pico-8 play session: hold → + tap 🅾, after a click and taps of 🅾, ❎, 🅾+❎, 🅾 in the second before t = 0

[t = 1 s] hold → ~1s, tap 🅾 ~2×
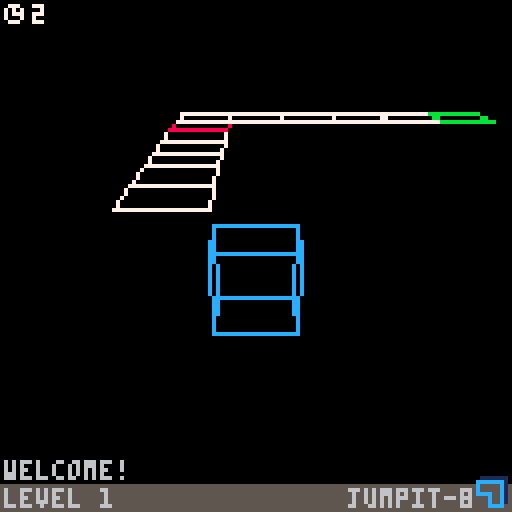
[t = 2 s] hold → ~2s, tap 🅾 ~4×
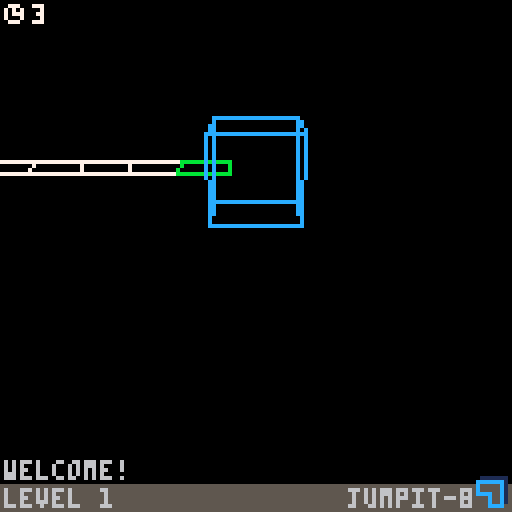
[t = 4 s] hold → ~4s, tap 🅾 ~7×
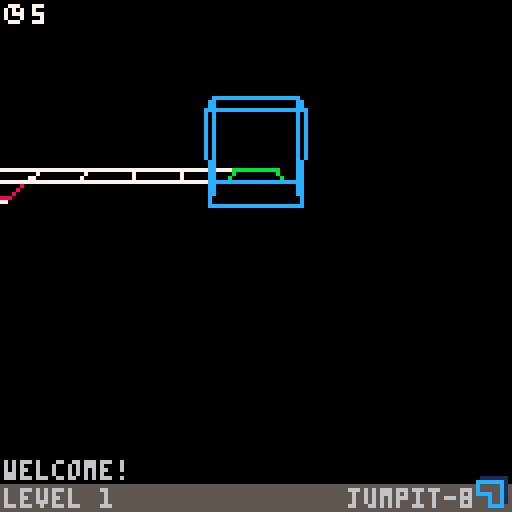
[t = 6 s] hold → ~6s, tap 🅾 ~10×
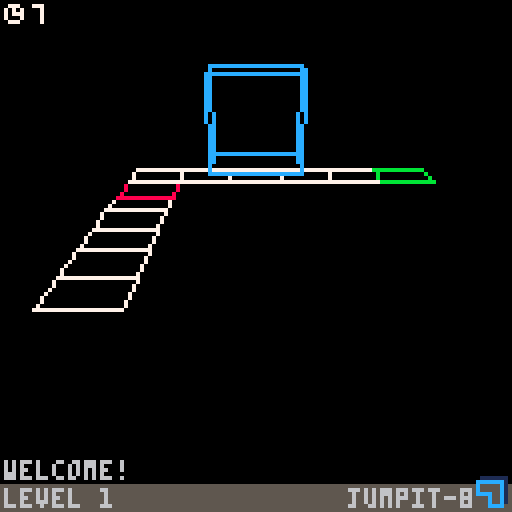
[t = 8 s] hold → ~8s, tap 🅾 ~14×
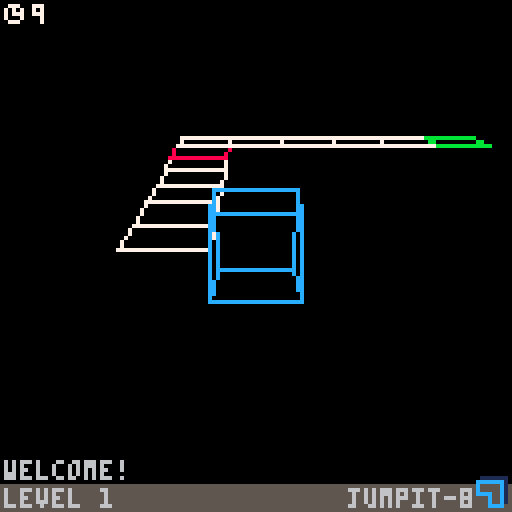

pico-8 cartridge
version 32
__lua__
--
-- jumpit-8
-- a small 3d game
--

function vars3d() -- 3d vars
 vf=150
 cx=0
 cy=10
 cz=-50
 crx=-20
 cry=0
end
function varsgame() -- game vars
 sld={}
 kll={}
 gol={}
 wrp={}
 bnc={}
 rt=0 -- render tick
 px=0
 py=0
 pz=0
 pyv=0
 ld=0
 done=false
end

vars3d()
varsgame()
lvl=1
cc=1
tss=flr(time())
function _update()
 -- controls
 if lvl>25 then
  done=true
  cls()
  print("congrats!",47,14,7)
  print("you have completed",28,32,12)
  print("jumpit-8!",47,38,12)
  print("jumpit-8",48,56,13)
  print("created in",44,62,13)
  print("2 days by",46,68,13)
  print("francisco75s",40,74,13)
  spr(0,119,119)
  
  print("your time:",45,92,1)
  local totss=tostring(tss)
  local dist = 64-((#(totss.." seconds"))*2)
  print(tss.." seconds",dist,98,13)
 else
	 if btnp(0) then --left
	  px=px-10
	  ld=0
	 end
	 if btnp(1) then --right
	  px=px+10
	  ld=1
	 end
	 if btnp(2) then --forward
	  pz=pz+10
	  ld=2
	 end
	 if btnp(3) then --backward
	  pz=pz-10
	  ld=3
	 end
	 -- set camera
	 cx=px
	 cy=py*(cc*.5)+20
	 cz=pz-75
	 
	 -- collision
	 if colcheck(sld) then 
	  pyv=3
	  sfx(2)
	 elseif colcheck(bnc) then
	  pyv=5
	  sfx(4)
	 elseif colcheck(kll) then
	  sfx(0)
	  varsgame()
	 elseif colcheck(gol) then 
	  lvl=lvl+1
	  if lvl<26 then sfx(1) end
	  if lvl>25 then tss=flr(time())-tss+1 end
	  varsgame()
	 elseif colcheck(wrp) then
	  sfx(3)
	  pyv=0
	  if ld==0 then px=px-40 end
	  if ld==1 then px=px+40 end
	  if ld==2 then pz=pz+40 end
	  if ld==3 then pz=pz-40 end
	 end
		py=py+pyv
		pyv=pyv-.25
	 
	 -- col checks
	 if rt>1 then
	  if not(colcheck(sld)) then
		  if py<-20 then
			  sfx(0)
			  px=0
			  pz=0
			  py=0
			 end
			end
	 end
	end
end

function _draw() -- render
 if not(done) then
  cls()
	 trc()
	 -- levels (see tab 4)
	 levels()
	 tile(0,-5,0,5,7)
	 -- player & gui
	 shadow()
	 cube(px,py,pz,5,12)
	 rectfill(0,121,128,128,5)
	 print("jumpit-8",87,122,6)
	 print("level "..lvl,1,122,6)
	 spr(0,119,119)
	 spr(1,1,1)
	 print(flr(time())-tss,8,1,7)
	 
	 rt=rt+1
	end
end

-- custom camera
function incdec(b)
 if (b&1 > 0) cc-=1
 if (b&2 > 0) cc+=1
 if cc>2 then cc=0 end
 if cc<0 then cc=2 end
 menuitem(3,"⬅️ cam "..cc.." ➡️",incdec)
 return true
end
menuitem(3,"⬅️ cam "..cc.." ➡️", incdec)
-->8
--
-- essential 3d functions
--

function convp(x,y,z)
 -- converts 3d to 2d
 -- center=0,0 not 64,64
 
 -- define trigs and v-pts
 local six,cox,siy,coy=trc()
 local vx,vy,vz
 
 -- 1st round
 vx,vy,vz=x-cx,y-cy,z-cz
 -- 2nd round
 vx=(vz*siy)-(vx*coy)
 vz=(vz*coy)+(vx*siy)
 --3rd round
 vy=(vy*cox)+(vz*six)
 vz=(vy*six)-(vz*cox)
 
 -- set screen pts
 local scx=vf*(vx/vz)+64
 local scy=vf*(vy/vz)+64
 -- overflow check
 if (vz>-1*vf) and (vz<0) then
  return scx,scy
 else
  return -2,-2
 end
end
function trc()
 -- convert from deg to decimal
 local ccx=crx/360
 local ccy=cry/360
 
 -- sin,cos,return
 local sinx=sin(ccx)
 local cosx=cos(ccx)
 local siny=sin(ccy)
 local cosy=cos(ccy)
 return sinx,cosx,siny,cosy
end

function line3(x1,y1,z1,x2,y2,z2,col)
 local ax,ay=convp(x1,y1,z1)
 local bx,by=convp(x2,y2,z2)
 -- prevent weird line bug on
 -- overflow
 if not(bx==-2 and by==-2 and ax~=-2 and ay~=-2) then
  if not(bx~=-2 and by~=-2 and ax==-2 and ay==-2) then
   -- line based on screen pts
   line(ax,ay,bx,by,col)
  end
 end
end
-->8
--
-- preset shapes & collision
--

-- tile (floor plane)
function tile(x,y,z,r,c)
 line3(x-r,y,z-r,x+r,y,z-r,c)
 line3(x+r,y,z-r,x+r,y,z+r,c)
 line3(x+r,y,z+r,x-r,y,z+r,c)
 line3(x-r,y,z+r,x-r,y,z-r,c)
 
 -- …game exclusive…
 -- add properties by color
 if rt==1 then
	 if c==7 then -- solid
	  add(sld,x)
	  add(sld,y)
	  add(sld,z)
	 end
	 if c==8 then -- kill
	  add(kll,x)
	  add(kll,y)
	  add(kll,z)
	 end
	 if c==9 then -- warp
	  add(wrp,x)
	  add(wrp,y)
	  add(wrp,z)
	 end
	 if c==13 then -- bounce
	  add(bnc,x)
	  add(bnc,y)
	  add(bnc,z)
	 end
	 if c==11 then -- goal
	  add(gol,x)
	  add(gol,y)
	  add(gol,z)
	 end
	end
end

-- tile matrix shortcut
function tmat(sx,sy,sz,rad,row,col,c)
 for i=0,row-1 do
  for j=0,col-1 do
   tile(sx+i*rad*2,sy,sz+j*rad*2,rad,c)
  end
 end
end

-- cube
function cube(x,y,z,r,c)
 tile(x,y-r,z,r,c)
 tile(x,y+r,z,r,c)
 line3(x-r,y-r,z-r,x-r,y+r,z-r,c)
 line3(x-r,y-r,z+r,x-r,y+r,z+r,c)
 line3(x+r,y-r,z+r,x+r,y+r,z+r,c)
 line3(x+r,y-r,z-r,x+r,y+r,z-r,c)
end


-- collision

-- general collision check
local lowb=-6.5
local uppb=-3.5
function colcheck(t)
 local grp=t
 for i=1,(#grp/3) do
  local x=grp[i*3-2]
  local y=grp[i*3-1]
  local z=grp[i*3]
  if x==px and z==pz and y>py+lowb and y<py+uppb then
   return true
  end 
 end
 return false
end
-- shadows
function shadow()
 for i=1,(#sld/3) do
  local x=sld[i*3-2]
  local y=sld[i*3-1]
  local z=sld[i*3-0]
  if x==px and z==pz then
   tile(x,y,z,5,1)
  end
 end
end

-->8
--
-- level layouts
--

function levels()
	--lt--
 if lvl==0 then
	 lname("template")
	end
 --l1--
 if lvl==1 then
	 tmat(0,-5,10,5,1,4,7)
	 tile(0,-5,50,5,8)
	 tmat(0,-5,60,5,5,1,7)
	 tile(50,-5,60,5,11)
	 lname("welcome!")
	end
	--l2--
	if lvl==2 then
	 tmat(-10,-5,-10,5,3,3,8)
	 tile(0,-5,30,5,7)
	 tmat(0,5,40,5,1,4,7)
	 tile(0,5,90,5,11)
	 lname("a change in height")
	end
	--l3--
	if lvl==3 then
	 tmat(-10,-5,0,5,3,2,7)
	 tmat(-10,-5,20,5,3,1,8)
	 tmat(-10,-5,30,5,3,2,7)
	 tmat(-10,-5,50,5,3,1,8)
	 tile(0,-5,60,5,11)
	 lname("short highway")
	end
	--l4--
	if lvl==4 then
	 tile(0,5,10,5,7)
	 tmat(10,15,10,5,1,4,7)
	 tmat(-10,15,40,5,2,1,8)
	 tile(-20,15,40,5,7)
	 tile(-30,15,40,5,11)
	 lname("up we go")
	end
	--l5--
	if lvl==5 then
	 tmat(0,-5,-30,5,1,3,7)
	 tile(0,-5,-40,5,8)
	 tmat(0,-5,-60,5,1,2,7)
	 tile(0,-5,-70,5,11)
	 lname("backwards")
	end
	--l6--
	if lvl==6 then
	 tmat(0,-5,10,5,1,3,7)
	 tile(0,-5,40,5,9)
	 tile(0,-5,80,5,7)
	 tile(0,-5,90,5,9)
	 tile(0,-5,130,5,7)
	 tile(0,-5,140,5,11)
	 lname("what is that?")
	end
	--l7--
	if lvl==7 then
	 tile(0,5,10,5,7)
	 tile(0,5,20,5,9)
	 tile(0,5,60,5,7)
	 tile(10,5,60,5,9)
	 tile(50,5,60,5,7)
	 tile(50,5,70,5,9)
	 tile(50,5,110,5,11)
	 lname("warp zone")
	end
	--l8--
	if lvl==8 then
	 tmat(-20,-5,-20,5,5,5,8)
	 tile(0,-5,30,5,9)
	 tile(0,-5,-30,5,9)
	 tile(30,-5,0,5,9)
	 tile(-30,-5,0,5,9)
	 tile(0,-5,-70,5,11)
	 tile(0,-5,70,5,7)
	 tile(70,-5,0,5,8)
	 tile(-70,-5,0,5,9)
	 lname("planar")
	end
	--l9--
	if lvl==9 then
	 tmat(0,-5,10,5,1,2,8)
	 tile(0,-5,30,5,7)
	 tmat(0,-5,40,5,1,2,8)
	 tile(0,-5,60,5,7)
	 tmat(-20,5,60,5,2,1,8)
	 tile(-30,5,60,5,11)
	 lname("three step hops")
	end
	--l10--
	if lvl==10 then
	 tmat(-20,-5,0,5,3,3,8)
	 tmat(-40,5,20,5,3,3,8)
	 tile(-20,5,20,5,7)
	 tile(-40,15,40,5,11)
	 lname("go diagonal")
	end
	--l11--
	if lvl==11 then
	 tile(0,-5,10,5,13)
	 tile(0,25,30,5,7)
	 tile(0,25,40,5,11)
	 lname("the highest of all")
	end
	--l12--
	if lvl==12 then
	 tile(0,-15,-10,5,13)
	 tmat(0,25,-50,5,1,4,7)
	 tile(0,25,-60,5,11)
	 lname("reverse psychology")
	end
	--l13--
	if lvl==13 then
	 tile(0,-5,10,5,9)
	 tile(0,-5,50,5,9)
	 tile(0,-5,90,5,9)
	 tile(0,-5,130,5,9)
	 tile(0,-5,170,5,9)
	 tile(0,-5,210,5,11)
	 lname("1 press to win")
	end
	--l14--
	if lvl==14 then
	 tmat(-10,-5,30,5,3,3,7)
	 tmat(-20,-5,80,5,5,5,7)
	 tmat(-30,-5,150,5,7,7,7)
	 tile(0,5,40,5,8)
	 tmat(-10,5,90,5,3,3,8)
	 tmat(-20,5,160,5,5,5,8)
	 tile(0,5,210,5,11)
	 lname("expansion")
	end
	--l15--
	if lvl==15 then
	 tmat(-20,-5,0,5,1,5,7)
	 tmat(0,-5,0,5,1,5,7)
	 tmat(20,-5,20,5,1,3,8)
	 tile(-10,-5,20,5,7)
	 tile(20,-5,0,5,11)
	 lname("interjection")
	end
	--l16--
	if lvl==16 then
	 tile(0,-15,10,5,13)
	 tile(0,-15,60,5,7)
	 tile(0,-15,70,5,13)
	 tile(0,25,80,5,7)
	 tile(0,25,90,5,11)
	 lname("2^4")
	end
	--l17--
	if lvl==17 then
	 tmat(0,-5,10,5,1,7,7)
	 tmat(0,-5,80,5,1,2,8)
	 tile(0,-5,100,5,11)
	 tile(0,15,20,5,8)
	 lname("watch your head")
	end
	--l18--
	if lvl==18 then
	 tile(0,-5,10,5,9)
	 tile(40,-5,10,5,13)
	 tile(40,25,10,5,11)
	 lname("left forward right")
	end
	--l18--
	if lvl==18 then
	 tile(0,-5,10,5,9)
	 tile(40,-5,10,5,13)
	 tile(40,25,10,5,11)
	 lname("left forward right")
	end
	--l19--
	if lvl==19 then
	 tile(20,-5,20,5,7)
	 tile(40,-5,40,5,7)
	 tile(60,-5,60,5,7)
	 tile(40,-5,80,5,7)
	 tile(20,-5,100,5,7)
	 tile(0,-5,120,5,11)
	 lname("i ♥ diagonals")
	end
	--l20--
	if lvl==20 then
	 tile(0,-5,10,5,13)
	 tile(0,25,10,5,9)
	 tile(0,25,50,5,7)
	 tile(0,25,60,5,9)
	 tile(10,25,60,5,7)
	 tile(-40,25,60,5,7)
	 tile(-50,25,60,5,11)
	 lname("countdown begin")
	end
	--l21--
	if lvl==21 then
	 tmat(-30,-5,-30,5,7,7,8)
	 tile(0,-5,40,5,7)
	 tmat(-30,-5,50,5,7,7,8)
	 tile(0,-5,80,5,7)
	 tile(0,-5,120,5,11)
	 lname("5 cents in a nickel")
	end
	--l22--
	if lvl==22 then
	 tmat(-20,-5,-20,5,5,11,13)
	 tmat(-20,25,-20,5,5,11,8)
	 tile(-20,-5,20,5,7)
	 tile(-20,-5,50,5,7)
	 tile(20,-5,50,5,7)
	 tile(30,-5,50,5,11)
	 lname("4 letters in four")
	end
	--l23--
	if lvl==23 then
	 tile(0,-5,40,5,8)
	 tile(0,-5,-40,5,11)
	 lname("3 tiles over here")
	end
	--l24--
	if lvl==24 then
	 tmat(-20,-5,20,5,1,6,7)
	 tmat(-50,-5,70,5,3,1,7)
	 tile(-60,-5,70,5,11)
	 tmat(-30,5,60,5,2,2,8)
	 tile(20,-5,20,5,9)
	 tile(20,-5,60,5,9)
	 tile(20,-5,100,5,13)
	 tile(20,25,100,5,9)
	 tile(60,25,100,5,7)
	 tile(70,25,100,5,11)
	 lname("2 routes through")
	end
	--l25--
	if lvl==25 then
	 tile(0,-5,10,5,9)
	 tile(0,-5,50,5,9)
	 tile(0,-5,90,5,7)
	 tile(10,-5,100,5,9)
	 tile(50,-5,100,5,9)
	 tile(90,-5,100,5,7)
	 tile(100,-5,100,5,11)
	 lname("1 last level")
	end
end

function lname(name)
 print(name,1,115,6)
end
__gfx__
01111111077700000000000000000000000000000000000000000000000000000000000000000000000000000000000000000000000000000000000000000000
ccccccc1707070000000000000000000000000000000000000000000000000000000000000000000000000000000000000000000000000000000000000000000
c00000c1707770000000000000000000000000000000000000000000000000000000000000000000000000000000000000000000000000000000000000000000
c00000c1700070000000000000000000000000000000000000000000000000000000000000000000000000000000000000000000000000000000000000000000
cccc00c1077700000000000000000000000000000000000000000000000000000000000000000000000000000000000000000000000000000000000000000000
000c00c1000000000000000000000000000000000000000000000000000000000000000000000000000000000000000000000000000000000000000000000000
000c00c1000000000000000000000000000000000000000000000000000000000000000000000000000000000000000000000000000000000000000000000000
000cccc0000000000000000000000000000000000000000000000000000000000000000000000000000000000000000000000000000000000000000000000000
00000000000000000000000000000000000000000000000000000000000000000000000000000000000000000000000000000000000000000000000000000000
00000000000000000000000000000000000000000000000000000000000000000000000000000000000000000000000000000000000000000000000000000000
00000000000000000000000000000000000000000000000000000000000000000000000000000000000000000000000000000000000000000000000000000000
00000000000000000000000000000000000000000000000000000000000000000000000000000000000000000000000000000000000000000000000000000000
00000000000000000000000000000000000000000000000000000000000000000000000000000000000000000000000000000000000000000000000000000000
00000000000000000000000000000000000000000000000000000000000000000000000000000000000000000000000000000000000000000000000000000000
00000000000000000000000000000000000000000000000000000000000000000000000000000000000000000000000000000000000000000000000000000000
00000000000000000000000000000000000000000000000000000000000000000000000000000000000000000000000000000000000000000000000000000000
00000000000000000000000000000000000000000000000000000000000000000000000000000000000000000000000000000000000000000000000000000000
00000000000000000000000000000000000000000000000000000000000000000000000000000000000000000000000000000000000000000000000000000000
00000000000000000000000000000000000000000000000000000000000000000000000000000000000000000000000000000000000000000000000000000000
00000000000000000000000000000000000000000000000000000000000000000000000000000000000000000000000000000000000000000000000000000000
00000000000000000000000000000000000000000000000000000000000000000000000000000000000000000000000000000000000000000000000000000000
00000000000000000000000000000000000000000000000000000000000000000000000000000000000000000000000000000000000000000000000000000000
00000000000000000000000000000000000000000000000000000000000000000000000000000000000000000000000000000000000000000000000000000000
00000000000000000000000000000000000000000000000000000000000000000000000000000000000000000000000000000000000000000000000000000000
00000000000000000000000000000000000000000000000000000000000000000000000000000000000000000000000000000000000000000000000000000000
00000000000000000000000000000000000000000000000000000000000000000000000000000000000000000000000000000000000000000000000000000000
00000000000000000000000000000000000000000000000000000000000000000000000000000000000000000000000000000000000000000000000000000000
00000000000000000000000000000000000000000000000000000000000000000000000000000000000000000000000000000000000000000000000000000000
00000000000000000000000000000000000000000000000000000000000000000000000000000000000000000000000000000000000000000000000000000000
00000000000000000000000000000000000000000000000000000000000000000000000000000000000000000000000000000000000000000000000000000000
00000000000000000000000000000000000000000000000000000000000000000000000000000000000000000000000000000000000000000000000000000000
00000000000000000000000000000000000000000000000000000000000000000000000000000000000000000000000000000000000000000000000000000000
00000000000000000000000000000000000000000000000000000000000000000000000000000000000000000000000000000000000000000000000000000000
00000000000000000000000000000000000000000000000000000000000000000000000000000000000000000000000000000000000000000000000000000000
00000000000000000000000000000000000000000000000000000000000000000000000000000000000000000000000000000000000000000000000000000000
00000000000000000000000000000000000000000000000000000000000000000000000000000000000000000000000000000000000000000000000000000000
00000000000000000000000000000000000000000000000000000000000000000000000000000000000000000000000000000000000000000000000000000000
00000000000000000000000000000000000000000000000000000000000000000000000000000000000000000000000000000000000000000000000000000000
00000000000000000000000000000000000000000000000000000000000000000000000000000000000000000000000000000000000000000000000000000000
00000000000000000000000000000000000000000000000000000000000000000000000000000000000000000000000000000000000000000000000000000000
00000000000000000000000000000000000000000000000000000000000000000000000000000000000000000000000000000000000000000000000000000000
00000000000000000000000000000000000000000000000000000000000000000000000000000000000000000000000000000000000000000000000000000000
00000000000000000000000000000000000000000000000000000000000000000000000000000000000000000000000000000000000000000000000000000000
00000000000000000000000000000000000000000000000000000000000000000000000000000000000000000000000000000000000000000000000000000000
00000000000000000000000000000000000000000000000000000000000000000000000000000000000000000000000000000000000000000000000000000000
00000000000000000000000000000000000000000000000000000000000000000000000000000000000000000000000000000000000000000000000000000000
00000000000000000000000000000000000000000000000000000000000000000000000000000000000000000000000000000000000000000000000000000000
00000000000000000000000000000000000000000000000000000000000000000000000000000000000000000000000000000000000000000000000000000000
00000000000000000000000000000000000000000000000000000000000000000000000000000000000000000000000000000000000000000000000000000000
00000000000000000000000000000000000000000000000000000000000000000000000000000000000000000000000000000000000000000000000000000000
00000000000000000000000000000000000000000000000000000000000000000000000000000000000000000000000000000000000000000000000000000000
00000000000000000000000000000000000000000000000000000000000000000000000000000000000000000000000000000000000000000000000000000000
00000000000000000000000000000000000000000000000000000000000000000000000000000000000000000000000000000000000000000000000000000000
00000000000000000000000000000000000000000000000000000000000000000000000000000000000000000000000000000000000000000000000000000000
00000000000000000000000000000000000000000000000000000000000000000000000000000000000000000000000000000000000000000000000000000000
00000000000000000000000000000000000000000000000000000000000000000000000000000000000000000000000000000000000000000000000000000000
00000000000000000000000000000000000000000000000000000000000000000000000000000000000000000000000000000000000000000000000000000000
00000000000000000000000000000000000000000000000000000000000000000000000000000000000000000000000000000000000000000000000000000000
00000000000000000000000000000000000000000000000000000000000000000000000000000000000000000000000000000000000000000000000000000000
00000000000000000000000000000000000000000000000000000000000000000000000000000000000000000000000000000000000000000000000000000000
00000000000000000000000000000000000000000000000000000000000000000000000000000000000000000000000000000000000000000000000000000000
00000000000000000000000000000000000000000000000000000000000000000000000000000000000000000000000000000000000000000000000000000000
00000000000000000000000000000000000000000000000000000000000000000000000000000000000000000000000000000000000000000000000000000000
00000000000000000000000000000000000000000000000000000000000000000000000000000000000000000000000000000000000000000000000000000000
00000000000000000000000000000000000000000000000000000000000000000000000000000000000000000000000000000000000000000000000000000000
00000000000000000000000000000000000000000000000000000000000000000000000000000000000000000000000000000000000000000000000000000000
00000000000000000000000000000000000000000000000000000000000000000000000000000000000000000000000000000000000000000000000000000000
00000000000000000000000000000000000000000000000000000000000000000000000000000000000000000000000000000000000000000000000000000000
00000000000000000000000000000000000000000000000000000000000000000000000000000000000000000000000000000000000000000000000000000000
00000000000000000000000000000000000000000000000000000000000000000000000000000000000000000000000000000000000000000000000000000000
00000000000000000000000000000000000000000000000000000000000000000000000000000000000000000000000000000000000000000000000000000000
00000000000000000000000000000000000000000000000000000000000000000000000000000000000000000000000000000000000000000000000000000000
00000000000000000000000000000000000000000000000000000000000000000000000000000000000000000000000000000000000000000000000000000000
00000000000000000000000000000000000000000000000000000000000000000000000000000000000000000000000000000000000000000000000000000000
00000000000000000000000000000000000000000000000000000000000000000000000000000000000000000000000000000000000000000000000000000000
00000000000000000000000000000000000000000000000000000000000000000000000000000000000000000000000000000000000000000000000000000000
00000000000000000000000000000000000000000000000000000000000000000000000000000000000000000000000000000000000000000000000000000000
00000000000000000000000000000000000000000000000000000000000000000000000000000000000000000000000000000000000000000000000000000000
00000000000000000000000000000000000000000000000000000000000000000000000000000000000000000000000000000000000000000000000000000000
00000000000000000000000000000000000000000000000000000000000000000000000000000000000000000000000000000000000000000000000000000000
00000000000000000000000000000000000000000000000000000000000000000000000000000000000000000000000000000000000000000000000000000000
00000000000000000000000000000000000000000000000000000000000000000000000000000000000000000000000000000000000000000000000000000000
00000000000000000000000000000000000000000000000000000000000000000000000000000000000000000000000000000000000000000000000000000000
00000000000000000000000000000000000000000000000000000000000000000000000000000000000000000000000000000000000000000000000000000000
00000000000000000000000000000000000000000000000000000000000000000000000000000000000000000000000000000000000000000000000000000000
00000000000000000000000000000000000000000000000000000000000000000000000000000000000000000000000000000000000000000000000000000000
00000000000000000000000000000000000000000000000000000000000000000000000000000000000000000000000000000000000000000000000000000000
00000000000000000000000000000000000000000000000000000000000000000000000000000000000000000000000000000000000000000000000000000000
00000000000000000000000000000000000000000000000000000000000000000000000000000000000000000000000000000000000000000000000000000000
00000000000000000000000000000000000000000000000000000000000000000000000000000000000000000000000000000000000000000000000000000000
00000000000000000000000000000000000000000000000000000000000000000000000000000000000000000000000000000000000000000000000000000000
00000000000000000000000000000000000000000000000000000000000000000000000000000000000000000000000000000000000000000000000000000000
00000000000000000000000000000000000000000000000000000000000000000000000000000000000000000000000000000000000000000000000000000000
00000000000000000000000000000000000000000000000000000000000000000000000000000000000000000000000000000000000000000000000000000000
00000000000000000000000000000000000000000000000000000000000000000000000000000000000000000000000000000000000000000000000000000000
00000000000000000000000000000000000000000000000000000000000000000000000000000000000000000000000000000000000000000000000000000000
00000000000000000000000000000000000000000000000000000000000000000000000000000000000000000000000000000000000000000000000000000000
00000000000000000000000000000000000000000000000000000000000000000000000000000000000000000000000000000000000000000000000000000000
00000000000000000000000000000000000000000000000000000000000000000000000000000000000000000000000000000000000000000000000000000000
00000000000000000000000000000000000000000000000000000000000000000000000000000000000000000000000000000000000000000000000000000000
00000000000000000000000000000000000000000000000000000000000000000000000000000000000000000000000000000000000000000000000000000000
00000000000000000000000000000000000000000000000000000000000000000000000000000000000000000000000000000000000000000000000000000000
00000000000000000000000000000000000000000000000000000000000000000000000000000000000000000000000000000000000000000000000000000000
00000000000000000000000000000000000000000000000000000000000000000000000000000000000000000000000000000000000000000000000000000000
00000000000000000000000000000000000000000000000000000000000000000000000000000000000000000000000000000000000000000000000000000000
00000000000000000000000000000000000000000000000000000000000000000000000000000000000000000000000000000000000000000000000000000000
00000000000000000000000000000000000000000000000000000000000000000000000000000000000000000000000000000000000000000000000000000000
00000000000000000000000000000000000000000000000000000000000000000000000000000000000000000000000000000000000000000000000000000000
00000000000000000000000000000000000000000000000000000000000000000000000000000000000000000000000000000000000000000000000000000000
00000000000000000000000000000000000000000000000000000000000000000000000000000000000000000000000000000000000000000000000000000000
00000000000000000000000000000000000000000000000000000000000000000000000000000000000000000000000000000000000000000000000000000000
00000000000000000000000000000000000000000000000000000000000000000000000000000000000000000000000000000000000000000000000000000000
00000000000000000000000000000000000000000000000000000000000000000000000000000000000000000000000000000000000000000000000000000000
00000000000000000000000000000000000000000000000000000000000000000000000000000000000000000000000000000000000000000000000000000000
00000000000000000000000000000000000000000000000000000000000000000000000000000000000000000000000000000000000000000000000000000000
00000000000000000000000000000000000000000000000000000000000000000000000000000000000000000000000000000000000000000000000000000000
00000000000000000000000000000000000000000000000000000000000000000000000000000000000000000000000000000000000000000000000000000000
00000000000000000000000000000000000000000000000000000000000000000000000000000000000000000000000000000000000000000000000000000000
00000000000000000000000000000000000000000000000000000000000000000000000000000000000000000000000000000000000000000000000000000000
00000000000000000000000000000000000000000000000000000000000000000000000000000000000000000000000000000000000000000000000000000000
00000000000000000000000000000000000000000000000000000000000000000000000000000000000000000000000000000000000000000000000000000000
00000000000000000000000000000000000000000000000000000000000000000000000000000000000000000000000000000000000000000000000000000000
00000000000000000000000000000000000000000000000000000000000000000000000000000000000000000000000000000000000000000000000000000000
00000000000000000000000000000000000000000000000000000000000000000000000000000000000000000000000000000000000000000000000000000000
00000000000000000000000000000000000000000000000000000000000000000000000000000000000000000000000000000000000000000000000000000000
00000000000000000000000000000000000000000000000000000000000000000000000000000000000000000000000000000000000000000000000000000000
00000000000000000000000000000000000000000000000000000000000000000000000000000000000000000000000000000000000000000000000000000000
00000000000000000000000000000000000000000000000000000000000000000000000000000000000000000000000000000000000000000000000000000000
__gff__
0000000000000000000000000000000000000000000000000000000000000000000000000000000000000000000000000000000000000000000000000000000000000000000000000000000000000000000000000000000000000000000000000000000000000000000000000000000000000000000000000000000000000000
0000000000000000000000000000000000000000000000000000000000000000000000000000000000000000000000000000000000000000000000000000000000000000000000000000000000000000000000000000000000000000000000000000000000000000000000000000000000000000000000000000000000000000
__map__
0000000000000000000000000000000000000000000000000000000000000000000000000000000000000000000000000000000000000000000000000000000000000000000000000000000000000000000000000000000000000000000000000000000000000000000000000000000000000000000000000000000000000000
0000000000000000000000000000000000000000000000000000000000000000000000000000000000000000000000000000000000000000000000000000000000000000000000000000000000000000000000000000000000000000000000000000000000000000000000000000000000000000000000000000000000000000
0000000000000000000000000000000000000000000000000000000000000000000000000000000000000000000000000000000000000000000000000000000000000000000000000000000000000000000000000000000000000000000000000000000000000000000000000000000000000000000000000000000000000000
0000000000000000000000000000000000000000000000000000000000000000000000000000000000000000000000000000000000000000000000000000000000000000000000000000000000000000000000000000000000000000000000000000000000000000000000000000000000000000000000000000000000000000
0000000000000000000000000000000000000000000000000000000000000000000000000000000000000000000000000000000000000000000000000000000000000000000000000000000000000000000000000000000000000000000000000000000000000000000000000000000000000000000000000000000000000000
0000000000000000000000000000000000000000000000000000000000000000000000000000000000000000000000000000000000000000000000000000000000000000000000000000000000000000000000000000000000000000000000000000000000000000000000000000000000000000000000000000000000000000
0000000000000000000000000000000000000000000000000000000000000000000000000000000000000000000000000000000000000000000000000000000000000000000000000000000000000000000000000000000000000000000000000000000000000000000000000000000000000000000000000000000000000000
0000000000000000000000000000000000000000000000000000000000000000000000000000000000000000000000000000000000000000000000000000000000000000000000000000000000000000000000000000000000000000000000000000000000000000000000000000000000000000000000000000000000000000
0000000000000000000000000000000000000000000000000000000000000000000000000000000000000000000000000000000000000000000000000000000000000000000000000000000000000000000000000000000000000000000000000000000000000000000000000000000000000000000000000000000000000000
0000000000000000000000000000000000000000000000000000000000000000000000000000000000000000000000000000000000000000000000000000000000000000000000000000000000000000000000000000000000000000000000000000000000000000000000000000000000000000000000000000000000000000
0000000000000000000000000000000000000000000000000000000000000000000000000000000000000000000000000000000000000000000000000000000000000000000000000000000000000000000000000000000000000000000000000000000000000000000000000000000000000000000000000000000000000000
0000000000000000000000000000000000000000000000000000000000000000000000000000000000000000000000000000000000000000000000000000000000000000000000000000000000000000000000000000000000000000000000000000000000000000000000000000000000000000000000000000000000000000
0000000000000000000000000000000000000000000000000000000000000000000000000000000000000000000000000000000000000000000000000000000000000000000000000000000000000000000000000000000000000000000000000000000000000000000000000000000000000000000000000000000000000000
0000000000000000000000000000000000000000000000000000000000000000000000000000000000000000000000000000000000000000000000000000000000000000000000000000000000000000000000000000000000000000000000000000000000000000000000000000000000000000000000000000000000000000
0000000000000000000000000000000000000000000000000000000000000000000000000000000000000000000000000000000000000000000000000000000000000000000000000000000000000000000000000000000000000000000000000000000000000000000000000000000000000000000000000000000000000000
0000000000000000000000000000000000000000000000000000000000000000000000000000000000000000000000000000000000000000000000000000000000000000000000000000000000000000000000000000000000000000000000000000000000000000000000000000000000000000000000000000000000000000
0000000000000000000000000000000000000000000000000000000000000000000000000000000000000000000000000000000000000000000000000000000000000000000000000000000000000000000000000000000000000000000000000000000000000000000000000000000000000000000000000000000000000000
0000000000000000000000000000000000000000000000000000000000000000000000000000000000000000000000000000000000000000000000000000000000000000000000000000000000000000000000000000000000000000000000000000000000000000000000000000000000000000000000000000000000000000
0000000000000000000000000000000000000000000000000000000000000000000000000000000000000000000000000000000000000000000000000000000000000000000000000000000000000000000000000000000000000000000000000000000000000000000000000000000000000000000000000000000000000000
0000000000000000000000000000000000000000000000000000000000000000000000000000000000000000000000000000000000000000000000000000000000000000000000000000000000000000000000000000000000000000000000000000000000000000000000000000000000000000000000000000000000000000
0000000000000000000000000000000000000000000000000000000000000000000000000000000000000000000000000000000000000000000000000000000000000000000000000000000000000000000000000000000000000000000000000000000000000000000000000000000000000000000000000000000000000000
0000000000000000000000000000000000000000000000000000000000000000000000000000000000000000000000000000000000000000000000000000000000000000000000000000000000000000000000000000000000000000000000000000000000000000000000000000000000000000000000000000000000000000
0000000000000000000000000000000000000000000000000000000000000000000000000000000000000000000000000000000000000000000000000000000000000000000000000000000000000000000000000000000000000000000000000000000000000000000000000000000000000000000000000000000000000000
0000000000000000000000000000000000000000000000000000000000000000000000000000000000000000000000000000000000000000000000000000000000000000000000000000000000000000000000000000000000000000000000000000000000000000000000000000000000000000000000000000000000000000
0000000000000000000000000000000000000000000000000000000000000000000000000000000000000000000000000000000000000000000000000000000000000000000000000000000000000000000000000000000000000000000000000000000000000000000000000000000000000000000000000000000000000000
0000000000000000000000000000000000000000000000000000000000000000000000000000000000000000000000000000000000000000000000000000000000000000000000000000000000000000000000000000000000000000000000000000000000000000000000000000000000000000000000000000000000000000
0000000000000000000000000000000000000000000000000000000000000000000000000000000000000000000000000000000000000000000000000000000000000000000000000000000000000000000000000000000000000000000000000000000000000000000000000000000000000000000000000000000000000000
0000000000000000000000000000000000000000000000000000000000000000000000000000000000000000000000000000000000000000000000000000000000000000000000000000000000000000000000000000000000000000000000000000000000000000000000000000000000000000000000000000000000000000
0000000000000000000000000000000000000000000000000000000000000000000000000000000000000000000000000000000000000000000000000000000000000000000000000000000000000000000000000000000000000000000000000000000000000000000000000000000000000000000000000000000000000000
0000000000000000000000000000000000000000000000000000000000000000000000000000000000000000000000000000000000000000000000000000000000000000000000000000000000000000000000000000000000000000000000000000000000000000000000000000000000000000000000000000000000000000
0000000000000000000000000000000000000000000000000000000000000000000000000000000000000000000000000000000000000000000000000000000000000000000000000000000000000000000000000000000000000000000000000000000000000000000000000000000000000000000000000000000000000000
0000000000000000000000000000000000000000000000000000000000000000000000000000000000000000000000000000000000000000000000000000000000000000000000000000000000000000000000000000000000000000000000000000000000000000000000000000000000000000000000000000000000000000
